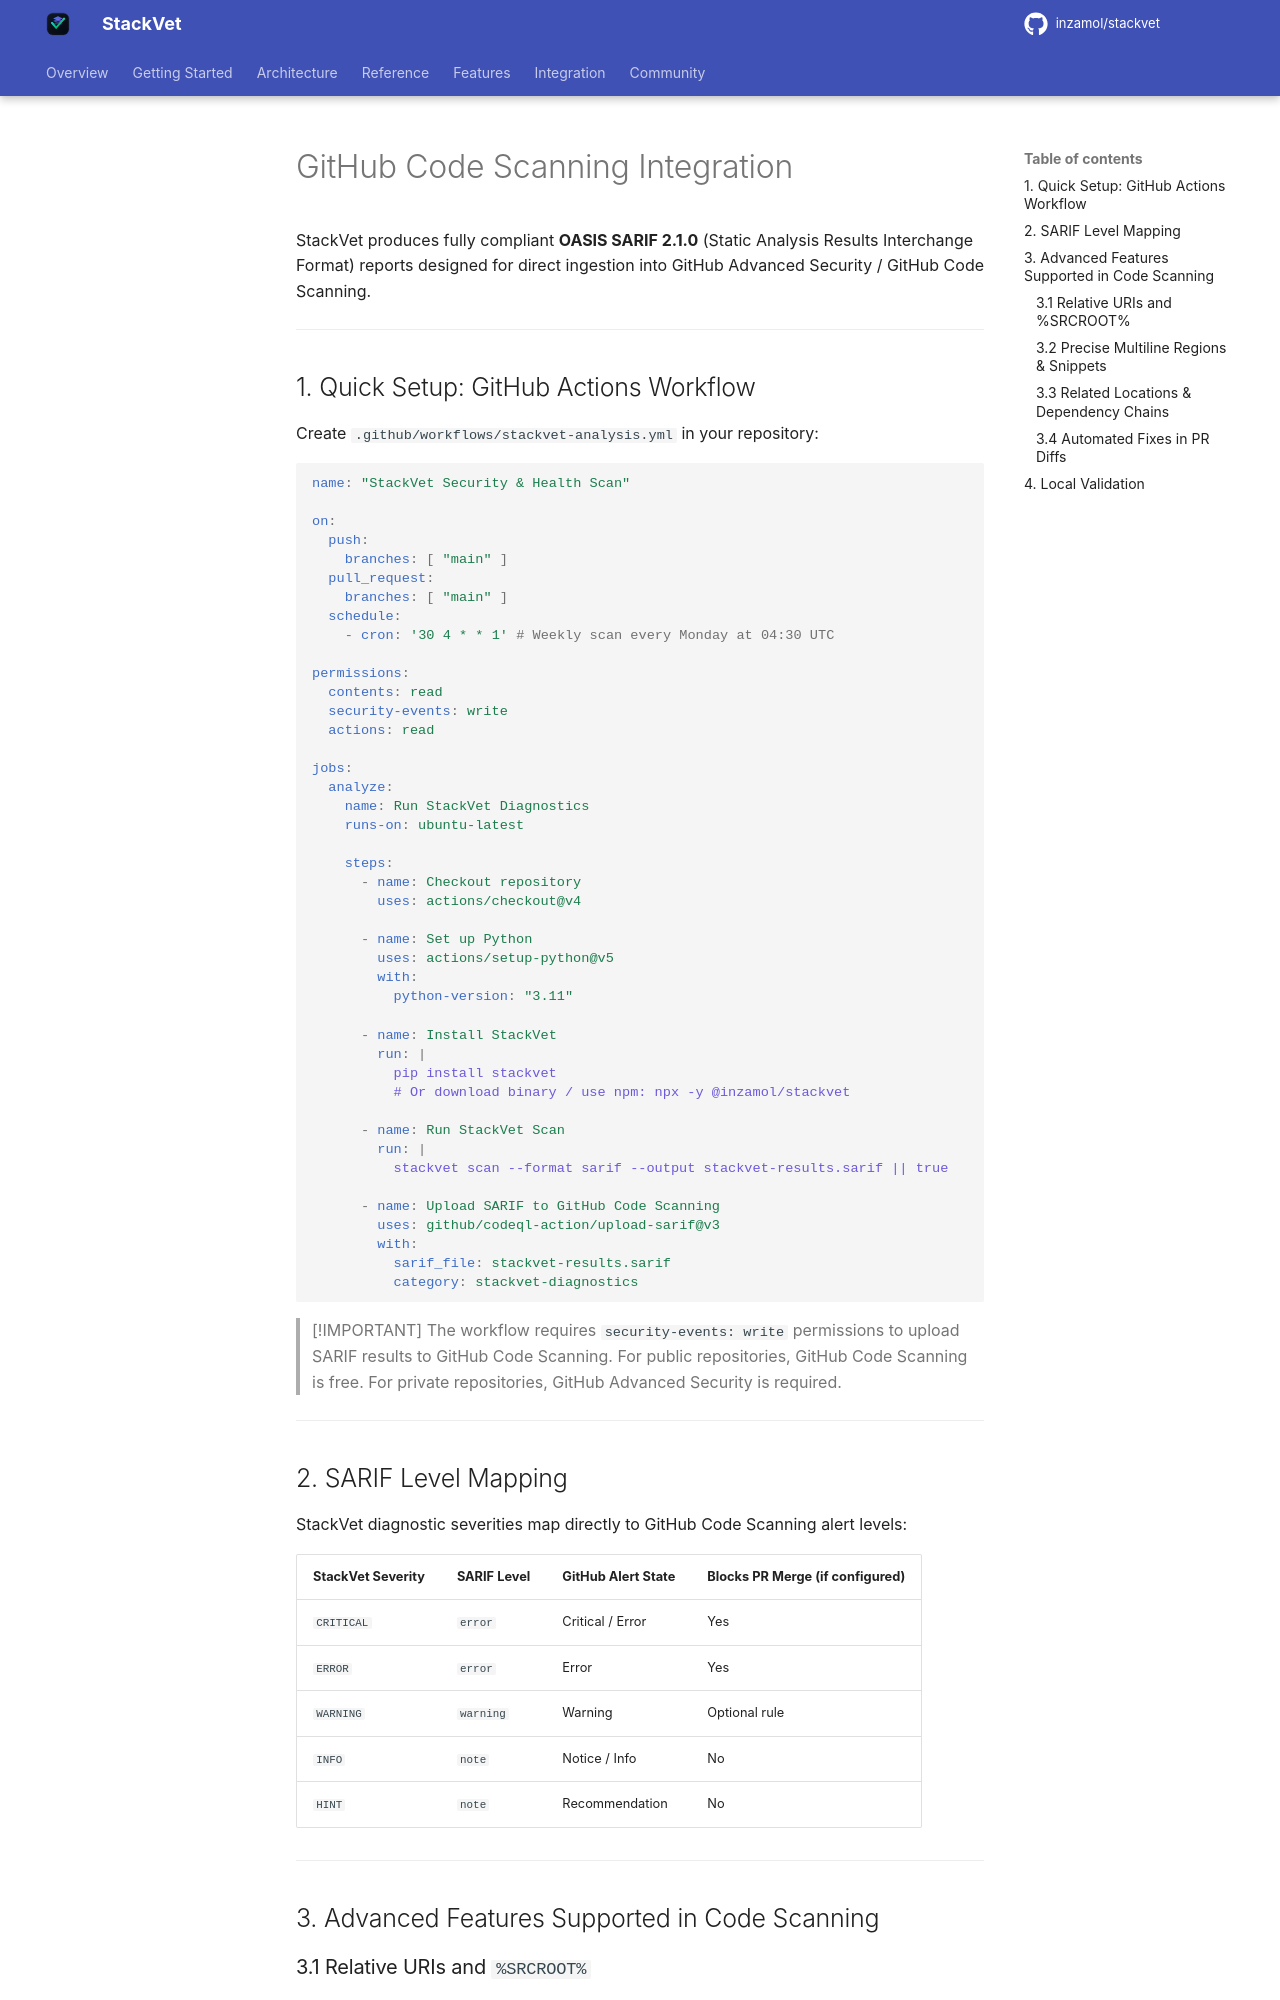

repository: inzamol/stackvet · page: github_code_scanning/index.html · generator: mkdocs

# GitHub Code Scanning Integration

StackVet produces fully compliant **OASIS SARIF 2.1.0** (Static Analysis Results Interchange Format) reports designed for direct ingestion into GitHub Advanced Security / GitHub Code Scanning.

---

## 1. Quick Setup: GitHub Actions Workflow

Create `.github/workflows/stackvet-analysis.yml` in your repository:

```yaml
name: "StackVet Security & Health Scan"

on:
  push:
    branches: [ "main" ]
  pull_request:
    branches: [ "main" ]
  schedule:
    - cron: '30 4 * * 1' # Weekly scan every Monday at 04:30 UTC

permissions:
  contents: read
  security-events: write
  actions: read

jobs:
  analyze:
    name: Run StackVet Diagnostics
    runs-on: ubuntu-latest

    steps:
      - name: Checkout repository
        uses: actions/checkout@v4

      - name: Set up Python
        uses: actions/setup-python@v5
        with:
          python-version: "3.11"

      - name: Install StackVet
        run: |
          pip install stackvet
          # Or download binary / use npm: npx -y @inzamol/stackvet

      - name: Run StackVet Scan
        run: |
          stackvet scan --format sarif --output stackvet-results.sarif || true

      - name: Upload SARIF to GitHub Code Scanning
        uses: github/codeql-action/upload-sarif@v3
        with:
          sarif_file: stackvet-results.sarif
          category: stackvet-diagnostics
```

> [!IMPORTANT]
> The workflow requires `security-events: write` permissions to upload SARIF results to GitHub Code Scanning. For public repositories, GitHub Code Scanning is free. For private repositories, GitHub Advanced Security is required.

---

## 2. SARIF Level Mapping

StackVet diagnostic severities map directly to GitHub Code Scanning alert levels:

| StackVet Severity | SARIF Level | GitHub Alert State | Blocks PR Merge (if configured) |
|-------------------|-------------|--------------------|--------------------------------|
| `CRITICAL`        | `error`     | Critical / Error   | Yes                            |
| `ERROR`           | `error`     | Error              | Yes                            |
| `WARNING`         | `warning`   | Warning            | Optional rule                  |
| `INFO`            | `note`      | Notice / Info      | No                             |
| `HINT`            | `note`      | Recommendation     | No                             |

---

## 3. Advanced Features Supported in Code Scanning
